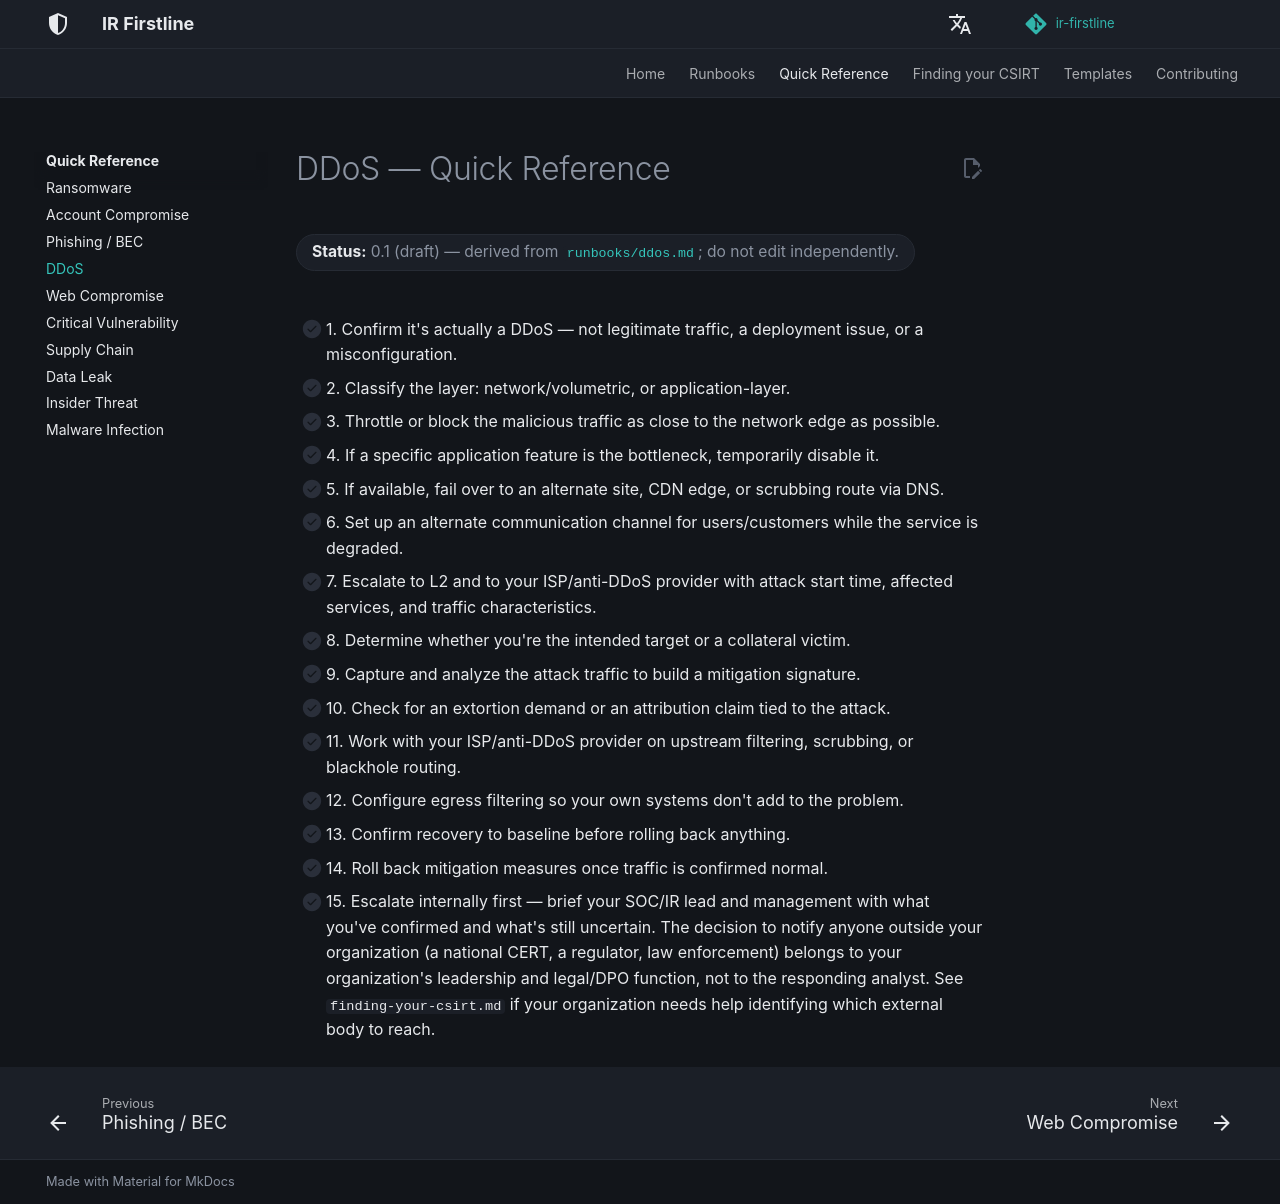

repository: MiracleDvm/ir-firstline · page: quick-reference/ddos/index.html · generator: mkdocs

# DDoS — Quick Reference

**Status:** 0.1 (draft) — derived from [`runbooks/ddos.md`](../runbooks/ddos.md); do not edit independently.
{: .irf-status }

- [ ] 1. Confirm it's actually a DDoS — not legitimate traffic, a deployment issue, or a misconfiguration.
- [ ] 2. Classify the layer: network/volumetric, or application-layer.
- [ ] 3. Throttle or block the malicious traffic as close to the network edge as possible.
- [ ] 4. If a specific application feature is the bottleneck, temporarily disable it.
- [ ] 5. If available, fail over to an alternate site, CDN edge, or scrubbing route via DNS.
- [ ] 6. Set up an alternate communication channel for users/customers while the service is degraded.
- [ ] 7. Escalate to L2 and to your ISP/anti-DDoS provider with attack start time, affected services, and traffic characteristics.
- [ ] 8. Determine whether you're the intended target or a collateral victim.
- [ ] 9. Capture and analyze the attack traffic to build a mitigation signature.
- [ ] 10. Check for an extortion demand or an attribution claim tied to the attack.
- [ ] 11. Work with your ISP/anti-DDoS provider on upstream filtering, scrubbing, or blackhole routing.
- [ ] 12. Configure egress filtering so your own systems don't add to the problem.
- [ ] 13. Confirm recovery to baseline before rolling back anything.
- [ ] 14. Roll back mitigation measures once traffic is confirmed normal.
- [ ] 15. Escalate internally first — brief your SOC/IR lead and management with what you've confirmed and what's still uncertain. The decision to notify anyone outside your organization (a national CERT, a regulator, law enforcement) belongs to your organization's leadership and legal/DPO function, not to the responding analyst. See `finding-your-csirt.md` if your organization needs help identifying which external body to reach.
